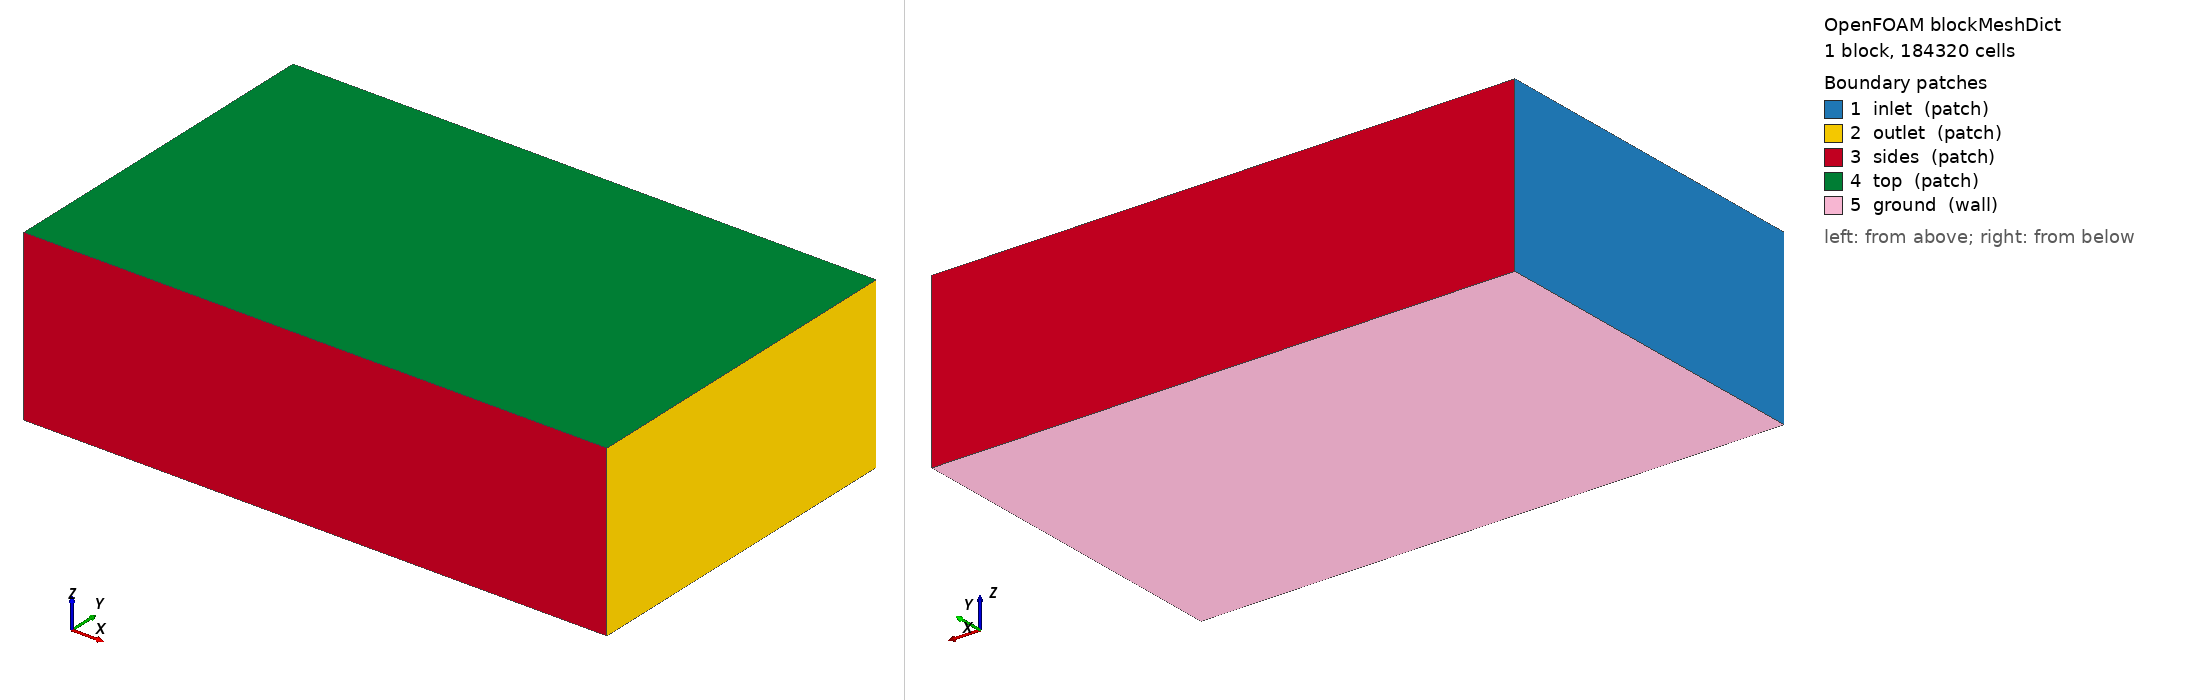

OpenFOAM case: the mesh blockMesh builds from blockMeshDict, 1 block(s), 184320 cells. Boundary patches (legend numbers): 1 inlet (patch), 2 outlet (patch), 3 sides (patch), 4 top (patch), 5 ground (wall). Left view from above one corner, right view from below the opposite corner. Boundary conditions: 1 field file(s) under 0/; 0 of 5 drawn patches have an entry in a shipped field file.

=== system/blockMeshDict ===
/*--------------------------------*- C++ -*----------------------------------*\
| =========                 |                                                 |
| \\      /  F ield         | OpenFOAM: The Open Source CFD Toolbox           |
|  \\    /   O peration     | Version:  2412                                  |
|   \\  /    A nd           | Website:  www.openfoam.com                      |
|    \\/     M anipulation  |                                                 |
\*---------------------------------------------------------------------------*/
FoamFile
{
    version     2.0;
    format      ascii;
    class       dictionary;
    object      blockMeshDict;
}
// * * * * * * * * * * * * * * * * * * * * * * * * * * * * * * * * * * * * * //

scale 1;

vertices
(
    (-6.0 -6.0 -1.824)
    (14.0 -6.0 -1.824)
    (14.0 6.0 -1.824)
    (-6.0 6.0 -1.824)
    (-6.0 -6.0 4.0)
    (14.0 -6.0 4.0)
    (14.0 6.0 4.0)
    (-6.0 6.0 4.0)
);

blocks
(
    hex (0 1 2 3 4 5 6 7) (80 48 48) simpleGrading (1 1 1)
);

edges ();

boundary
(
    inlet  { type patch; faces ((0 4 7 3)); }
    outlet { type patch; faces ((1 2 6 5)); }
    sides  { type patch; faces ((0 1 5 4) (3 7 6 2)); }
    top    { type patch; faces ((4 5 6 7)); }
    ground { type wall;  faces ((0 3 2 1)); }
);

mergePatchPairs ();


=== system/controlDict ===
/*--------------------------------*- C++ -*----------------------------------*\
| =========                 |                                                 |
| \\      /  F ield         | OpenFOAM: The Open Source CFD Toolbox           |
|  \\    /   O peration     | Version:  2412                                  |
|   \\  /    A nd           | Website:  www.openfoam.com                      |
|    \\/     M anipulation  |                                                 |
\*---------------------------------------------------------------------------*/
FoamFile
{
    version     2.0;
    format      ascii;
    class       dictionary;
    object      controlDict;
}
// * * * * * * * * * * * * * * * * * * * * * * * * * * * * * * * * * * * * * //

application     simpleFoam;
startFrom       startTime;
startTime       0;
stopAt          endTime;
endTime         2000;
deltaT          1;
writeControl    timeStep;
writeInterval   100;
purgeWrite      3;
writeFormat     ascii;
writePrecision  8;
writeCompression off;
timeFormat      general;
timePrecision   6;
runTimeModifiable true;

functions
{
    // plano receptor a la altura del suelo: D(x,y) se integra aqui
    receptorPlane
    {
        type            surfaces;
        libs            ("libsampling.so");
        surfaceFormat   raw;
        fields          (U p k omega);
        interpolationScheme cellPoint;
        surfaces
        {
            ground
            {
                type        plane;
                planeType   pointAndNormal;
                pointAndNormalDict
                {
                    point   (0 0 -1.814);
                    normal  (0 0 1);
                }
                triangulate false;
            }
        }
    }

    // lineas verticales: perfil de downwash u(z) bajo cada rotor
    downwashLines
    {
        type            sets;
        libs            ("libsampling.so");
        writeControl    timeStep;
        writeInterval   100;
        interpolationScheme cellPoint;
        setFormat       raw;
        fields          (U k omega);
        sets
        {
            line_under_rotor1
            {
                type        uniform;
                axis        z;
                start       (0.8627 0.8627 -1.804);
                end         (0.8627 0.8627 1.0);
                nPoints     60;
            }
        }
    }

    // residuos y fuerzas en el disco
    forces
    {
        type            forces;
        libs            ("libforces.so");
        writeControl    timeStep;
        writeInterval   20;
        patches         (ground);
        rho             rhoInf;
        rhoInf          1.1716;
        CofR            (0 0 0);
    }
}
